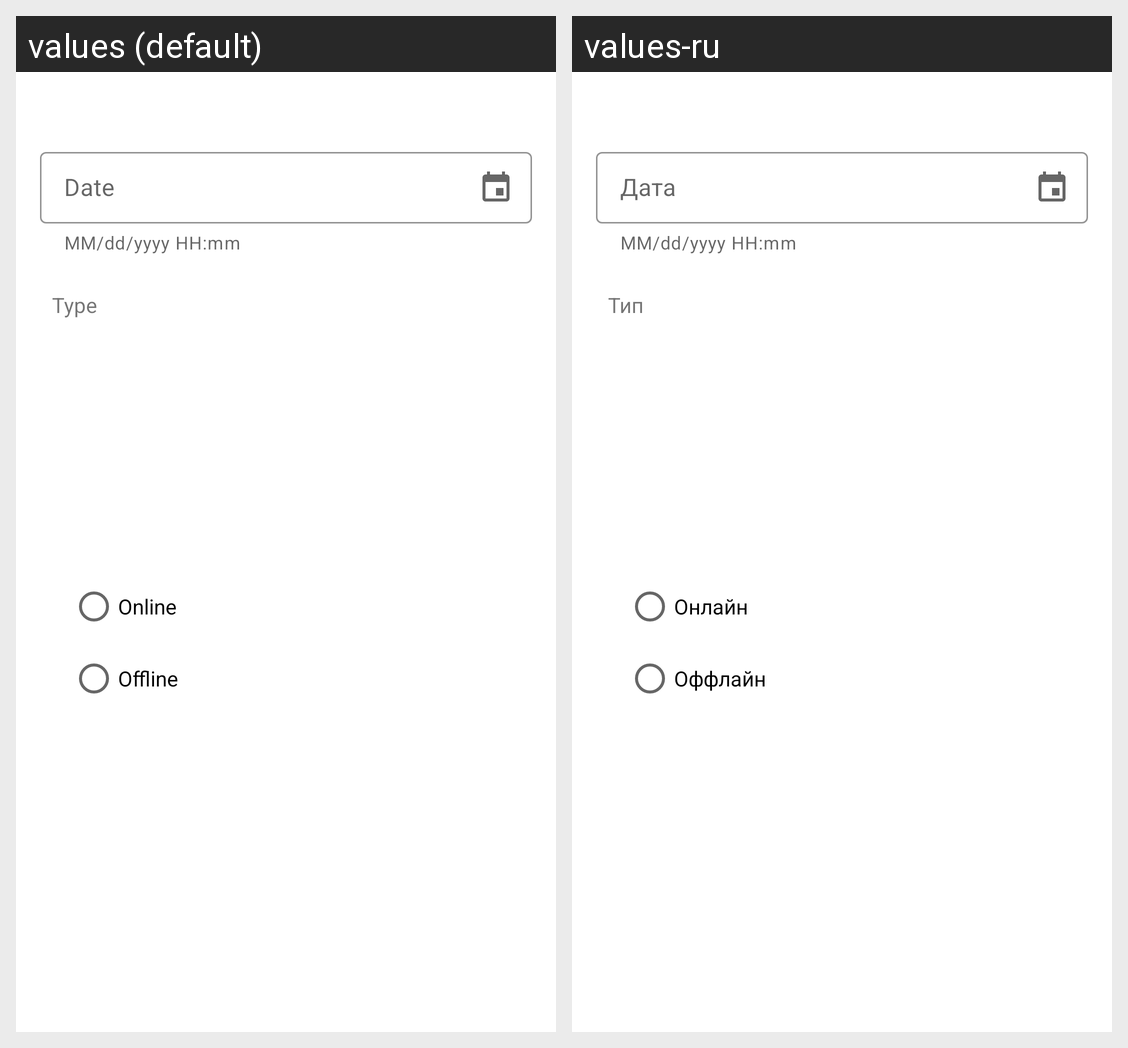

The same Android screen rendered under two of its app's locales, left to right. List the strings drawn on it with the default value and each locale's translation.
Android screen res/layout/fragment_bottom_sheet_new_event.xml rendered under 2 locales, left to right: values (default), values-ru. Device: Nexus 5 (rendered at 1080×1920; each locale shown at half size, 540×960, under a caption strip naming it); theme Theme.NetologyWork.
Strings drawn on this screen, with the default value and each locale's value (text and hints the layout hard-codes, and strings that could not be matched under every locale, appear in the picture but are not listed):

date
  values: Date
  values-ru: Дата

type
  values: Type
  values-ru: Тип

online
  values: Online
  values-ru: Онлайн

offline
  values: Offline
  values-ru: Оффлайн
